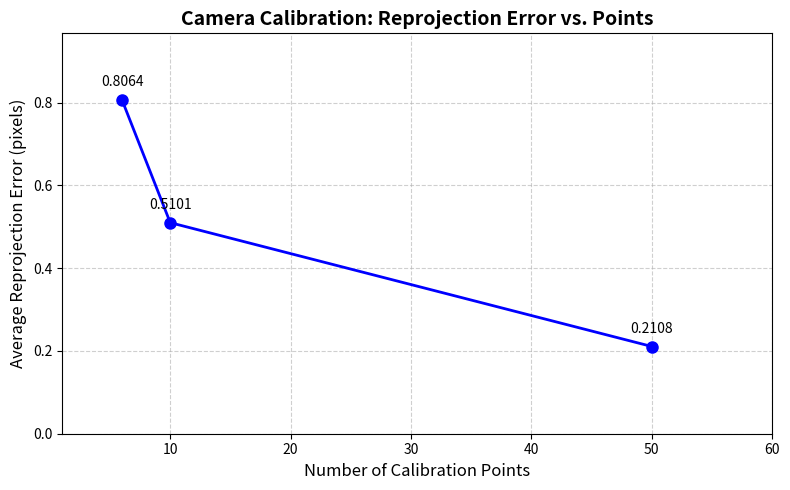

Here is the Python script that generated this plot:
import numpy as np
import matplotlib
matplotlib.use('Agg')
import matplotlib.pyplot as plt
from scipy.linalg import rq

def create_3d_homogeneous_points(num_points: int) -> np.ndarray:
    """
    Generate random 3D points in homogeneous coordinates.
    
    Args:
        num_points: Number of 3D points to generate.
        
    Returns:
        A 4xN numpy array of 3D points in homogeneous coordinates.
    """
    points = np.random.randint(-480, 480, size=(num_points, 3))
    ones = np.ones((num_points, 1))
    return np.concatenate((points, ones), axis=1).T

def compute_2d_homogeneous_coordinates(P: np.ndarray, points_3d: np.ndarray) -> np.ndarray:
    """
    Project 3D homogeneous points to 2D image plane using projection matrix P.
    
    Args:
        P: 3x4 projection matrix.
        points_3d: 4xN array of 3D homogeneous coordinates.
        
    Returns:
        3xN array of 2D homogeneous coordinates.
    """
    return P @ points_3d

def to_cartesian(homogeneous_points: np.ndarray) -> np.ndarray:
    """
    Convert homogeneous coordinates to Cartesian coordinates.
    
    Args:
        homogeneous_points: (N+1)xM array of homogeneous points.
        
    Returns:
        NxM array of Cartesian coordinates.
    """
    return homogeneous_points[:-1, :] / homogeneous_points[-1:, :]

def add_gaussian_noise(points: np.ndarray, mean: float = 0.0, std: float = 0.5) -> np.ndarray:
    """
    Add Gaussian noise to the coordinates.
    
    Args:
        points: Array of points.
        mean: Mean of the Gaussian noise.
        std: Standard deviation of the Gaussian noise.
        
    Returns:
        Array of noisy points.
    """
    noise = np.random.normal(mean, std, points.shape)
    return points + noise

def dlt_calibration(points_3d: np.ndarray, points_2d: np.ndarray) -> np.ndarray:
    """
    Estimate the projection matrix P using the Direct Linear Transformation (DLT) method.
    
    Args:
        points_3d: 3xN array of 3D Cartesian coordinates.
        points_2d: 2xN array of 2D Cartesian coordinates.
        
    Returns:
        3x4 estimated projection matrix.
    """
    n = points_3d.shape[1]
    Q = np.zeros((2 * n, 11))
    B = np.zeros((2 * n, 1))

    for i in range(n):
        X, Y, Z = points_3d[:, i]
        x, y = points_2d[:, i]
        
        Q[2 * i] = [X, Y, Z, 1, 0, 0, 0, 0, -x * X, -x * Y, -x * Z]
        B[2 * i] = x
        
        Q[2 * i + 1] = [0, 0, 0, 0, X, Y, Z, 1, -y * X, -y * Y, -y * Z]
        B[2 * i + 1] = y

    # Least squares solution for Q * A = B
    A, _, _, _ = np.linalg.lstsq(Q, B, rcond=None)
    
    # Append P34 = 1 to the solution
    A = np.append(A, [1])
    A = A.reshape(-1, 1)

    # Reconstruct the 3x4 P matrix
    P_recovered = np.zeros((3, 4))
    for i in range(3):
        P_recovered[i, :] = A[i * 4:(i + 1) * 4].T

    return P_recovered / P_recovered[2, 3]

def get_intrinsics_extrinsics(P: np.ndarray):
    """
    Extract intrinsic (K) and rotation (R) matrices from the projection matrix using RQ decomposition.
    
    Args:
        P: 3x4 projection matrix.
        
    Returns:
        K: 3x3 intrinsic matrix.
        R: 3x3 rotation matrix.
    """
    M = P[:, :3]
    R_matrix, Q_matrix = rq(M)
    
    if np.linalg.det(Q_matrix) < 0:
        Q_matrix = -Q_matrix
        R_matrix = -R_matrix
        
    K = R_matrix / R_matrix[2, 2]
    return K, Q_matrix

def main():
    # --------------------------------------------------------------------------
    # 1. Ground Truth Parameters
    # --------------------------------------------------------------------------
    a_u, a_v = 557.0943, 712.9824
    u_0, v_0 = 326.3819, 298.6679
    gamma = 0
    Tx, Ty, Tz = 100, 0, 1500
    Phix, Phiy, Phix1 = 0.8 * np.pi / 2, -1.8 * np.pi / 2, np.pi / 5

    K = np.array([
        [a_u, gamma, u_0],
        [0, a_v, v_0],
        [0, 0, 1]
    ])

    translation = np.array([[Tx], [Ty], [Tz]])

    # Coordinate frame rotation
    R_x = np.array([[1, 0, 0], [0, np.cos(Phix), -np.sin(Phix)], [0, np.sin(Phix), np.cos(Phix)]])
    R_y = np.array([[np.cos(Phiy), 0, np.sin(Phiy)], [0, 1, 0], [-np.sin(Phiy), 0, np.cos(Phiy)]])
    R_x1 = np.array([[1, 0, 0], [0, np.cos(Phix1), -np.sin(Phix1)], [0, np.sin(Phix1), np.cos(Phix1)]])
    
    rotation = R_x @ R_y @ R_x1
    
    extrinsic = np.hstack((rotation, translation))
    extrinsic = np.vstack((extrinsic, [0, 0, 0, 1]))

    # Projection matrix P = K [I|0] E
    I_0 = np.array([[1, 0, 0, 0], [0, 1, 0, 0], [0, 0, 1, 0]])
    P_gt = K @ I_0 @ extrinsic
    P_gt = P_gt / P_gt[2, 3]

    # --------------------------------------------------------------------------
    # 2. Experimental Evaluation with Different Point Counts
    # --------------------------------------------------------------------------
    point_counts = [6, 10, 50]
    errors = []

    np.random.seed(42)  # For reproducibility

    for n_points in point_counts:
        # Generate 3D points
        points_3d_homo = create_3d_homogeneous_points(n_points)
        points_3d_cart = to_cartesian(points_3d_homo)

        # Project to 2D
        points_2d_homo_gt = compute_2d_homogeneous_coordinates(P_gt, points_3d_homo)
        points_2d_cart_gt = to_cartesian(points_2d_homo_gt)

        # Add Gaussian Noise
        points_2d_cart_noisy = add_gaussian_noise(points_2d_cart_gt, std=0.5)

        # DLT Calibration
        P_recovered = dlt_calibration(points_3d_cart, points_2d_cart_noisy)

        # Reproject 3D points using recovered P
        points_2d_homo_recovered = compute_2d_homogeneous_coordinates(P_recovered, points_3d_homo)
        points_2d_cart_recovered = to_cartesian(points_2d_homo_recovered)

        # Calculate Reprojection Error (Euclidean distance)
        reprojection_error = np.linalg.norm(points_2d_cart_gt - points_2d_cart_recovered, axis=0)
        avg_error = np.mean(reprojection_error)
        errors.append(avg_error)

        print(f"--- Results for {n_points} Points ---")
        print(f"Average Reprojection Error: {avg_error:.4f} pixels")
        
        K_rec, R_rec = get_intrinsics_extrinsics(P_recovered)
        k_error = np.linalg.norm(K - K_rec)
        r_error = np.linalg.norm(rotation - R_rec)
        print(f"Intrinsic Matrix (K) Error: {k_error:.4f}")
        print(f"Rotation Matrix (R) Error: {r_error:.4f}\n")

    # --------------------------------------------------------------------------
    # 3. Validation Plot
    # --------------------------------------------------------------------------
    plt.figure(figsize=(8, 5))
    plt.plot(point_counts, errors, 'bo-', linewidth=2, markersize=8)
    plt.xlabel('Number of Calibration Points', fontsize=12)
    plt.ylabel('Average Reprojection Error (pixels)', fontsize=12)
    plt.title('Camera Calibration: Reprojection Error vs. Points', fontsize=14, fontweight='bold')
    plt.grid(True, linestyle='--', alpha=0.6)
    
    for i, (x, y) in enumerate(zip(point_counts, errors)):
        plt.annotate(f'{y:.4f}', (x, y), xytext=(0, 10), textcoords='offset points', ha='center', fontsize=10)
        
    plt.xlim(min(point_counts) - 5, max(point_counts) + 10)
    plt.ylim(0, max(errors) * 1.2)
    plt.tight_layout()
    plt.savefig('calibration_results.png', dpi=300)
    print("Saved calibration results plot to 'calibration_results.png'")

if __name__ == "__main__":
    main()

